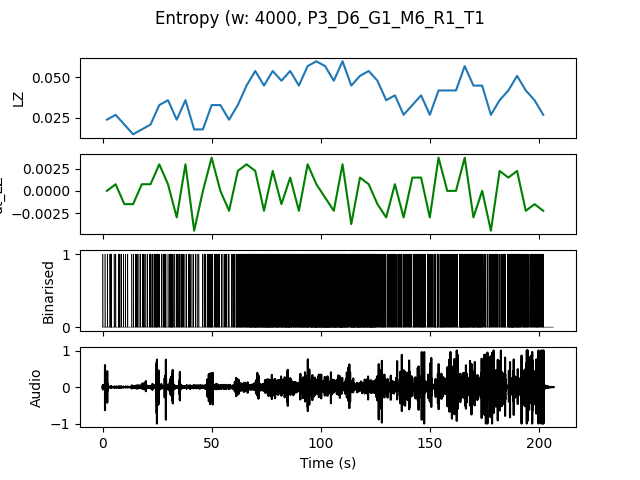

Data behind this chart, as committed beside it:
, t0, LZ, dt_LZ, IOI
0.0, 0.0, 0.02393, 0.0, 0.6667
4.0, 4.0, 0.02692, 0.0007479, 0.4444
8.0, 8.0, 0.02094, -0.001496, 0.8
12.0, 12.0, 0.01496, -0.001496, 0.8
16.0, 16.0, 0.01795, 0.0007479, 0.6667
20.0, 20.0, 0.02094, 0.0007479, 0.5
24.0, 24.0, 0.03291, 0.002991, 0.4
28.0, 28.0, 0.0359, 0.0007479, 0.3077
32.0, 32.0, 0.02393, -0.002991, 0.5
36.0, 36.0, 0.0359, 0.002991, 0.4444
40.0, 40.0, 0.01795, -0.004487, 0.8
44.0, 44.0, 0.01795, 0.0, 0.8
48.0, 48.0, 0.03291, 0.003739, 0.3333
52.0, 52.0, 0.03291, 0.0, 0.4444
56.0, 56.0, 0.02393, -0.002244, 0.5714
60.0, 60.0, 0.03291, 0.002244, 0.2667
64.0, 64.0, 0.04487, 0.002991, 0.2
68.0, 68.0, 0.05385, 0.002244, 0.1481
72.0, 72.0, 0.04487, -0.002244, 0.1481
76.0, 76.0, 0.05385, 0.002244, 0.1538
80.0, 80.0, 0.04786, -0.001496, 0.1538
84.0, 84.0, 0.05385, 0.001496, 0.1481
88.0, 88.0, 0.04487, -0.002244, 0.1667
92.0, 92.0, 0.05684, 0.002991, 0.1333
96.0, 96.0, 0.05983, 0.0007479, 0.129
100.0, 100.0, 0.05684, -0.0007479, 0.1143
104.0, 104.0, 0.04786, -0.002244, 0.1429
108.0, 108.0, 0.05983, 0.002991, 0.125
112.0, 112.0, 0.04487, -0.003739, 0.1538
116.0, 116.0, 0.05085, 0.001496, 0.1429
120.0, 120.0, 0.05385, 0.0007479, 0.1379
124.0, 124.0, 0.04786, -0.001496, 0.2105
128.0, 128.0, 0.0359, -0.002991, 0.2857
132.0, 132.0, 0.03889, 0.0007479, 0.25
136.0, 136.0, 0.02692, -0.002991, 0.3636
140.0, 140.0, 0.03291, 0.001496, 0.3077
144.0, 144.0, 0.03889, 0.001496, 0.25
148.0, 148.0, 0.02692, -0.002991, 0.4
152.0, 152.0, 0.04188, 0.003739, 0.25
156.0, 156.0, 0.04188, 0.0, 0.25
160.0, 160.0, 0.04188, 0.0, 0.3077
164.0, 164.0, 0.05684, 0.003739, 0.1481
168.0, 168.0, 0.04487, -0.002991, 0.1905
172.0, 172.0, 0.04487, 0.0, 0.2222
176.0, 176.0, 0.02692, -0.004487, 0.4
180.0, 180.0, 0.0359, 0.002244, 0.3077
184.0, 184.0, 0.04188, 0.001496, 0.2105
188.0, 188.0, 0.05085, 0.002244, 0.1818
192.0, 192.0, 0.04188, -0.002244, 0.25
196.0, 196.0, 0.0359, -0.001496, 0.25
200.0, 200.0, 0.02692, -0.002244, 0.5
